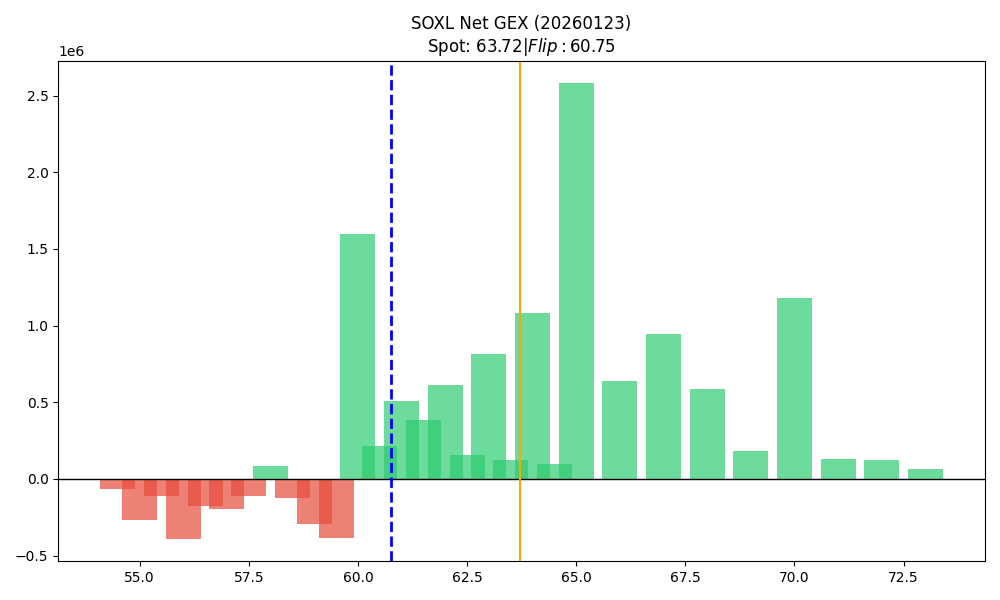

The table this chart was drawn from, first rows:
strike, call_gex, put_gex, call_dex, put_dex, net_greek_delta, net_gex
54.5, 35785, 98645, 2331974, -511799, 0.2437, -62860
55.0, 663478, 932032, 38992562, -6092734, 0.3498, -268554
55.5, 10877, 119749, 1134267, -581885, 0.08209, -108872
56.0, 285204, 673807, 15217731, -3627210, 0.2512, -388603
56.5, 28362, 206389, 3029969, -962886, 0.1916, -178027
57.0, 245061, 440388, 12539472, -3991803, 0.2572, -195327
57.5, 19167, 127701, 2246308, -543111, 0.2546, -108534
58.0, 602759, 518413, 36480477, -3227125, 0.5416, 84346
58.5, 2676, 125745, 1337547, -389724, 0.2092, -123069
59.0, 270154, 561832, 15002912, -5111561, 0.2701, -291678
59.5, 428383, 815438, 7317993, -9459361, -0.05456, -387054
60.0, 2800265, 1203811, 59321313, -10317307, 0.4085, 1596454
60.5, 432538, 215533, 5505765, -974374, 0.4258, 217005
61.0, 1203824, 692592, 19429891, -4383127, 0.348, 511232
61.5, 550248, 169005, 5658737, -836975, 0.4512, 381243
62.0, 1329116, 718194, 17835113, -7121532, 0.2283, 610922
62.5, 297904, 140025, 2178185, -690789, 0.285, 157879
63.0, 889104, 74387, 9578429, -884166, 0.4707, 814718
63.5, 144122, 19626, 1390001, -114441, 0.457, 124496
64.0, 1250237, 166233, 9515983, -2430472, 0.3014, 1084005
64.5, 117863, 18141, 603639, -129970, 0.3059, 99722
65.0, 2756808, 176989, 25516234, -2074965, 0.4114, 2579819
66.0, 658865, 21620, 4528905, -362038, 0.3495, 637245
67.0, 944044, 2077, 6034341, -64153, 0.3437, 941966
68.0, 600262, 13419, 4881576, -286600, 0.3123, 586842
69.0, 184036, 1963, 1396366, -262221, 0.2267, 182074
70.0, 1196732, 14522, 15101659, -484833, 0.3365, 1182210
71.0, 130352, 2740, 1251709, -95535, 0.2439, 127612
72.0, 135902, 13388, 1093575, -415779, 0.1114, 122514
73.0, 66307, 331.3, 565050, -9265, 0.1868, 65976
